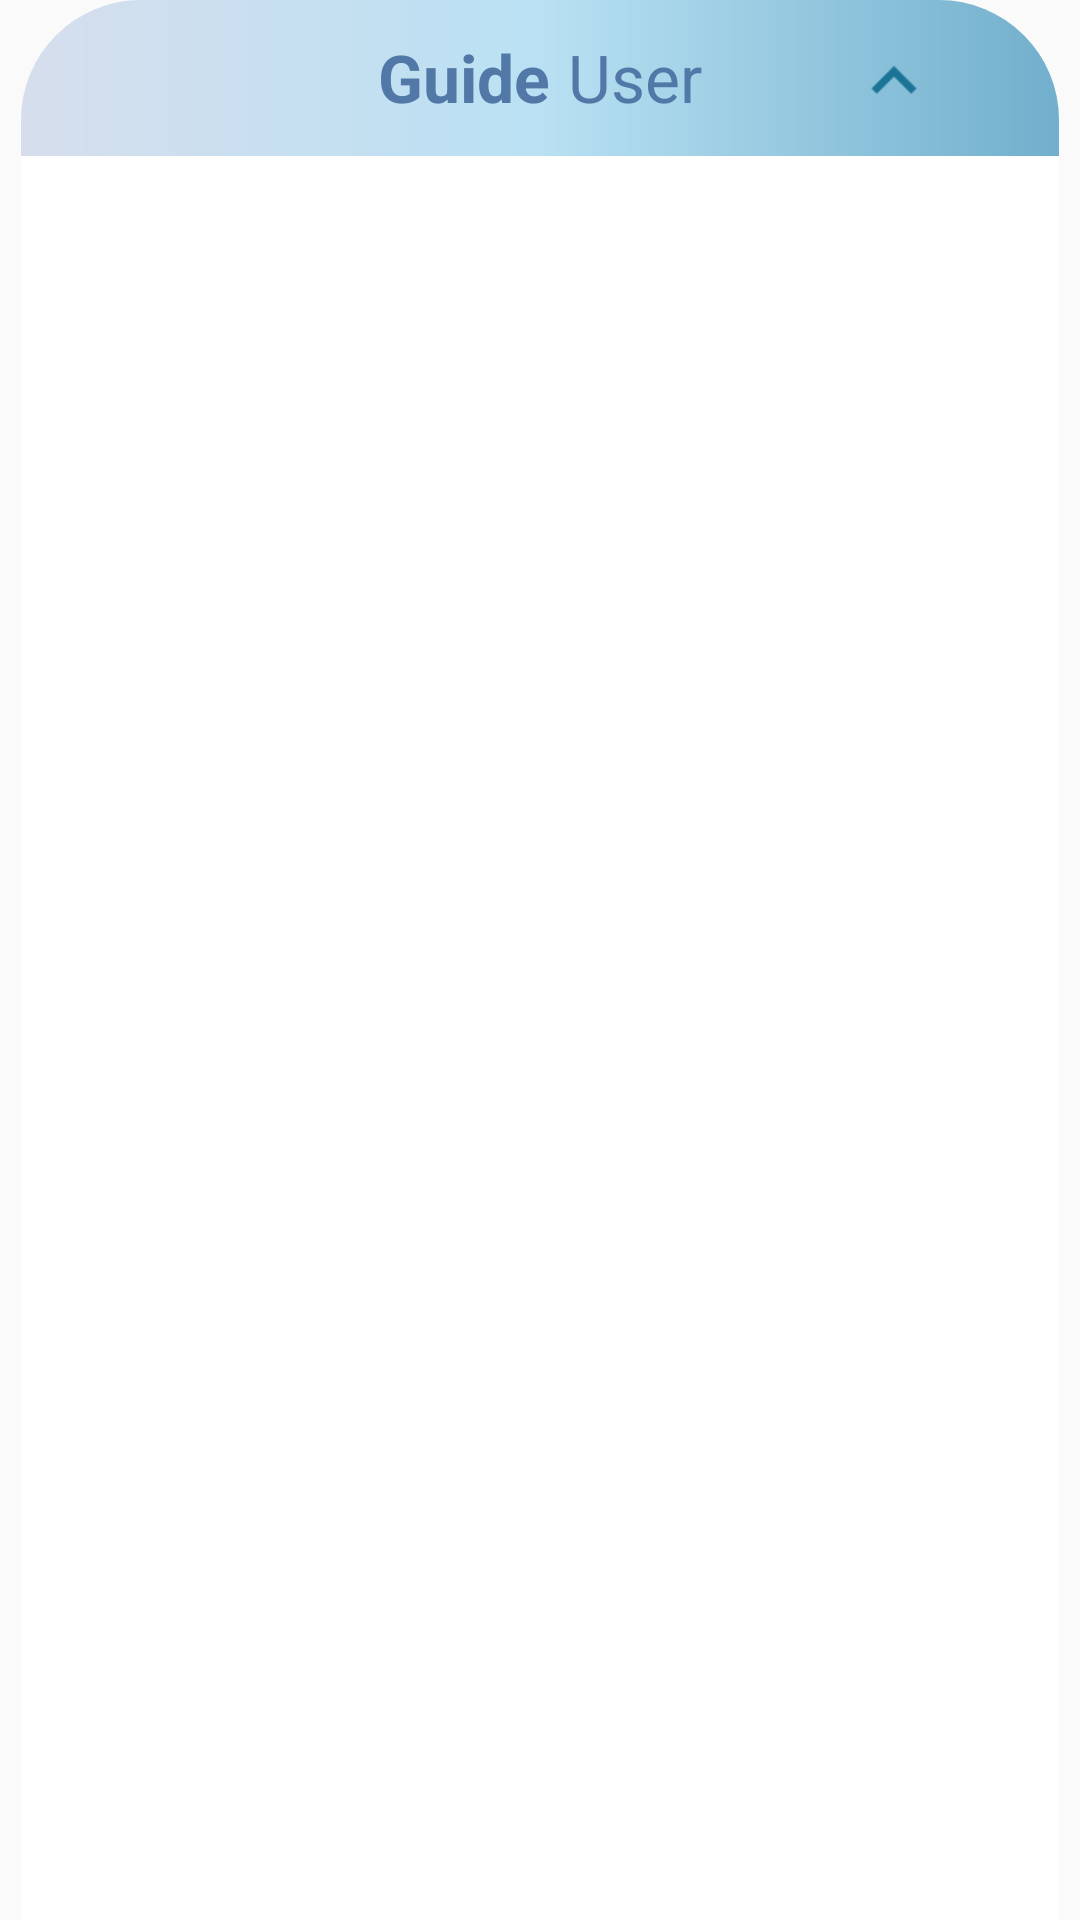

Reconstruct the res/layout file that produces this screen, plus the resources it refers to.
<!-- AndroidManifest.xml: application theme AppTheme -->
<!-- res/layout/fragment_expand.xml -->
<?xml version="1.0" encoding="utf-8"?>
<RelativeLayout xmlns:android="http://schemas.android.com/apk/res/android"
    android:layout_width="match_parent"
    android:layout_height="match_parent"
    android:background="@android:color/transparent">

    <LinearLayout
        android:id="@+id/bottomLayout"
        android:layout_width="match_parent"
        android:layout_height="match_parent"
        android:layout_below="@id/pageIndicatorView"
        android:layout_alignParentBottom="true"
        android:layout_marginStart="7dp"
        android:transitionName="test"
        android:layout_marginEnd="7dp"
        android:orientation="vertical">

        <FrameLayout
            android:layout_width="match_parent"
            android:layout_height="52dp">

            <ImageButton
                android:layout_width="match_parent"
                android:layout_height="52dp"
                android:background="@drawable/top_round_shape"
                android:gravity="end|center_vertical" />

            <ImageButton
                android:id="@+id/btnScheduleBack"
                android:layout_width="30dp"
                android:layout_height="30dp"
                android:layout_gravity="center_vertical"
                android:layout_marginStart="42dp"
                android:layout_marginTop="1dp"
                android:background="@drawable/ic_back"
                android:visibility="gone" />

            <ImageButton
                android:id="@+id/btnExpand"
                android:layout_width="30dp"
                android:layout_height="30dp"
                android:layout_gravity="center|end"
                android:layout_marginTop="1dp"
                android:layout_marginEnd="40dp"
                android:background="@drawable/message_send" />

            <LinearLayout
                android:id="@+id/liftableLayout"
                android:layout_width="wrap_content"
                android:layout_height="wrap_content"
                android:layout_gravity="center_horizontal"
                android:layout_marginTop="11dp"
                android:orientation="horizontal">

                <TextView
                    android:id="@+id/txtLeftPagerTitle"
                    android:layout_width="wrap_content"
                    android:layout_height="wrap_content"
                    android:text="@string/guide"
                    android:textColor="@color/indigo"
                    android:textSize="22sp"
                    android:textStyle="bold" />

                <TextView
                    android:id="@+id/txtRightPagerTitle"
                    android:layout_width="wrap_content"
                    android:layout_height="wrap_content"
                    android:layout_marginStart="6dp"
                    android:text="@string/user"
                    android:textColor="@color/indigo"
                    android:textSize="22sp" />
            </LinearLayout>
        </FrameLayout>

        <androidx.viewpager.widget.ViewPager
            android:id="@+id/viewPager"
            android:layout_width="match_parent"
            android:layout_height="match_parent"
            android:background="@color/white"
            android:orientation="vertical" />
    </LinearLayout>
</RelativeLayout>
<!-- resources referenced by this layout -->
<resources>
  <color name="indigo">#5178a6</color>
  <color name="white">#ffffff</color>
  <!-- drawable ic_back: png bitmap (drawable-hdpi, 240 bytes) -->
  <!-- drawable message_send: png bitmap (drawable-hdpi, 232 bytes) -->
  <!-- drawable top_round_shape (drawable) -->
  <?xml version="1.0" encoding="utf-8"?>
  <shape xmlns:android="http://schemas.android.com/apk/res/android"
      android:shape="rectangle">
      <corners
          android:topLeftRadius="40dp"
          android:topRightRadius="40dp" />
      <gradient
          android:centerColor="#B9E1F3"
          android:endColor="#71afcc"
          android:startColor="#D6DEED" />
  
  </shape>
  <string name="guide">Guide</string>
  <string name="user">User</string>
  <style name="AppTheme" parent="Theme.AppCompat.Light.NoActionBar">
          
          <item name="colorPrimary">@color/colorPrimary</item>
          <item name="colorPrimaryDark">@color/white</item>
          <item name="colorAccent">@color/colorAccent</item>
          <item name="android:windowContentTransitions" tools:targetApi="lollipop">true</item>
          
              
          
          
              
          
      </style>
  <color name="colorPrimary">#3F51B5</color>
  <color name="colorAccent">#FF4081</color>
</resources>
